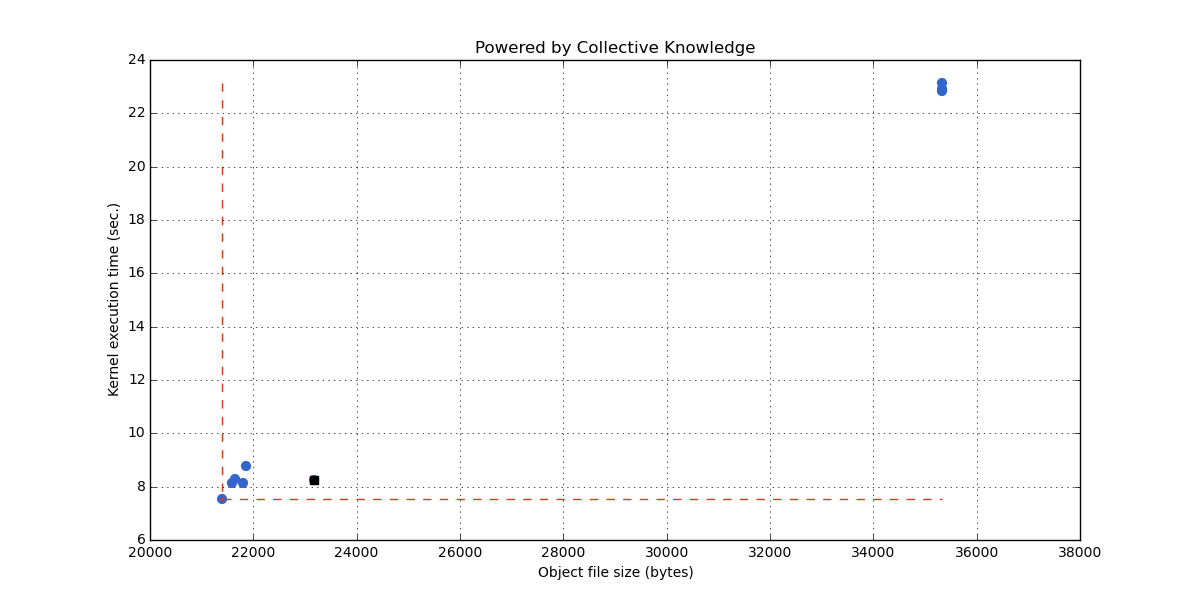

Source data for this figure (header and first rows):
##characteristics#compile#obj_size#min; ##characteristics#run#execution_time_ker…; ##characteristics#run#execution_time_ker…
23168; 8.261; 0.0901
35332; 22.85; 0.05543
35332; 22.91; 0.1056
21596; 8.137; 0.0
35332; 23.12; 0.1277
21792; 8.122; 0.0
21652; 8.297; 0.02185
21384; 7.545; 0.0
21860; 8.793; 0.0
23168; 8.245; 0.0
21384; 7.545; 0.0
